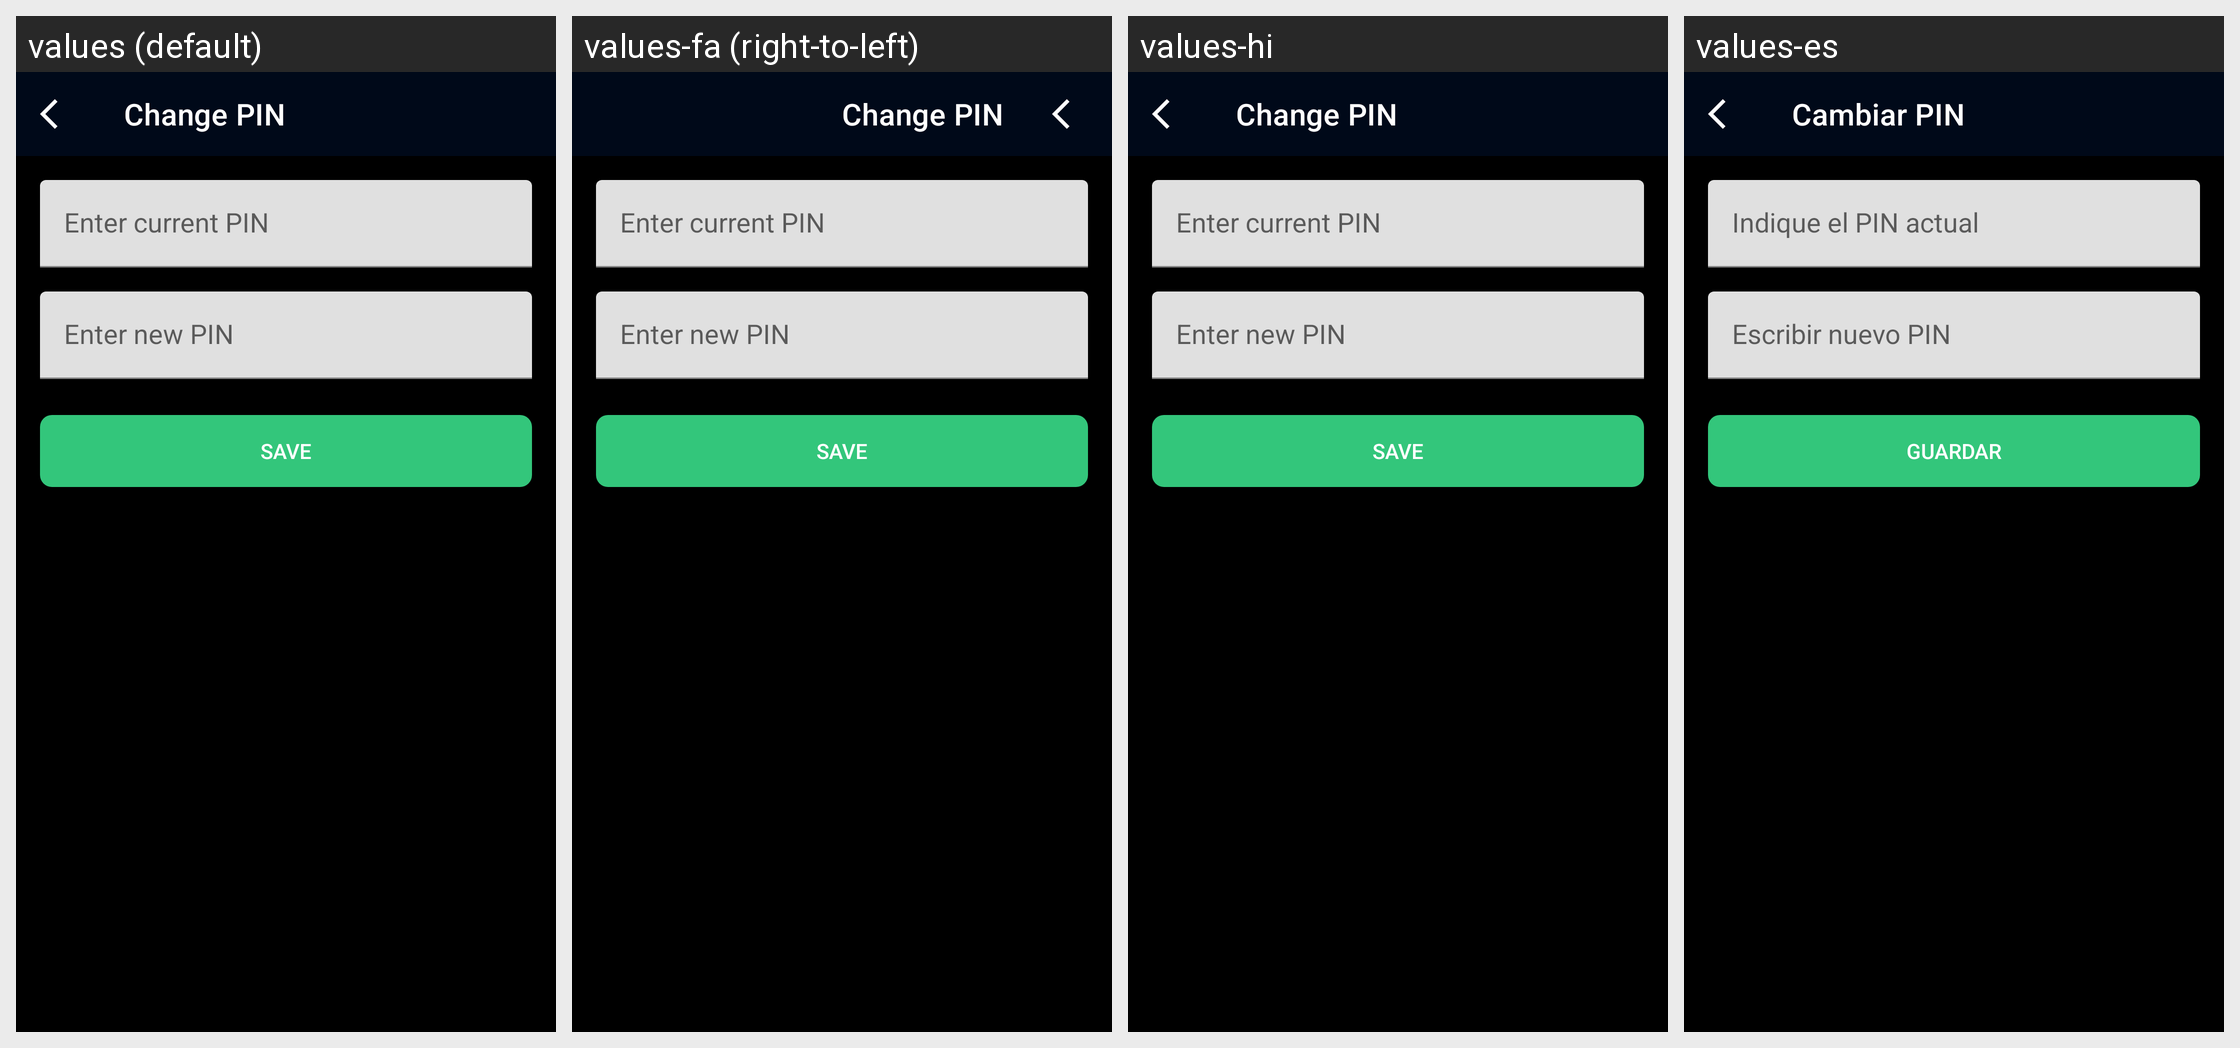

Locale-by-locale string values for the Android screen shown in this grid:
Android screen res/layout/fragment_change_pin.xml rendered under 4 locales, left to right: values (default), values-fa (right-to-left), values-hi, values-es. Device: Nexus 5 (rendered at 1080×1920; each locale shown at half size, 540×960, under a caption strip naming it); theme AppTheme.
Other locales in the repository, not shown: values-af, values-am, values-ar, values-as, values-az, values-be, values-bg, values-bn, values-bs, values-ca, values-cs, values-da, values-de, values-el, values-en-rGB, values-en-rIN, values-en-rXC, values-es-rUS, values-et, values-eu, values-fi, values-fr, values-fr-rCA, values-gl, values-gu, values-hr, values-hu, values-hy, values-in, values-is, values-it, values-iw, values-ja, values-ka, values-kk, values-km, values-kn, values-ko, values-ky, values-lo, values-lt, values-lv, values-mk, values-ml, values-mn, values-mr, values-ms, values-my, values-nb, values-ne, values-nl, values-or, values-pa, values-pl, values-pt, values-pt-rBR, values-pt-rPT, values-ro, values-ru, values-si, values-sk, values-sl, values-sq, values-sr, values-sv, values-sw, values-ta, values-te, values-th, values-tl, values-tr, values-uk, values-ur, values-uz, values-vi, values-zh-rCN, values-zh-rHK, values-zh-rTW, values-zu.
Strings drawn on this screen, with the default value and each locale's value (text and hints the layout hard-codes, and strings that could not be matched under every locale, appear in the picture but are not listed):

changepin
  values: Change PIN
  values-fa: Change PIN  [not translated; the default value is used]
  values-hi: Change PIN  [not translated; the default value is used]
  values-es: Cambiar PIN

save
  values: Save
  values-fa: Save  [not translated; the default value is used]
  values-hi: Save  [not translated; the default value is used]
  values-es: Guardar
